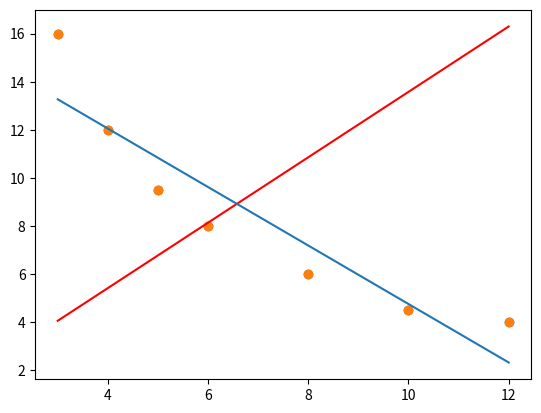

The script that saved this image:
import numpy as np
import matplotlib.pyplot as plt

x = np.array([3,4,5,6,8,10,12])
y= np.array([16,12,9.5,8,6,4.5,4])

meansX = np.mean(x)
meansY = np.mean(y)
varX = np.var(x)
varY = np.var(y)

corcoef = np.corrcoef(x,y)
print(corcoef)

#plt.plot(x,y)
#plt.show()



# x et y sont très corrélées, score -0.92

#L_Beta représente l'erreur quadratique moyenne, fonction cout
x = x.reshape(7, 1)
y = y.reshape(7, 1)

X = np.hstack((np.ones(x.shape),x))
print(X)
print(X.shape)

theta = np.random.randn(2,1)

def model(X,theta):
    return X.dot(theta)

print(model(X,theta))

plt.scatter(x,y)
plt.plot(x,model(X,theta,),c='r')
plt.show()

def cost_function(X,y,theta): 
    m = len(y )
    return 1/(2*m) * np.sum((model(X,theta)- y)**2)

print(cost_function(X,y,theta))

# on entraine le modele avec l'algorithme de descente du gradient 

def grad(X,y,theta): 
    m = len(y)
    return 1/m * X.T.dot(model(X,theta) - y)

def gradient_descent(X,y,theta, learning_rate, niteration):
    for i in range(0,niteration):
        theta = theta - learning_rate*grad(X,y,theta)
    return theta

theta_final = gradient_descent(X,y,theta, 0.01, niteration=10000)

print((theta_final))

predictions = model(X,theta_final)
plt.scatter(x,y)
plt.plot(x,predictions)
plt.show()

def coef_determination(y, predictions):
    u=np.sum((y-predictions)**2)
    v=np.sum((y-y.mean())**2)
    return 1 - u/v

print(coef_determination(y, predictions))

#temps d'attente moyen : 

def f(x): 
    return theta_final[1]*x + theta_final[0]

print (f(1)) #1 CAISSE resultat : 16mn
print(f(7)) #2 CAISSES resultat : 8 mn
print(f(20)) #3 CAISSES resultat -7 mn ==> problème du modèle linéaire non adapaté au problème d'un temps d'attente
                    